Image classification data set "Dataset" (MaulaIlma/Indonesian-Batik-Recognition-Using-GLCM-and-CDH-Methods on GitHub). Class labels (14): Bandung, Bogor, Ciamis, Cimahi, Cirebon, Garut, Indramayu, Kabupaten Bandung, Kabupaten Cirebon, Kabupaten Tasikmalaya, Kuningan, Majalengka, Sumedang, Tasikmalaya.

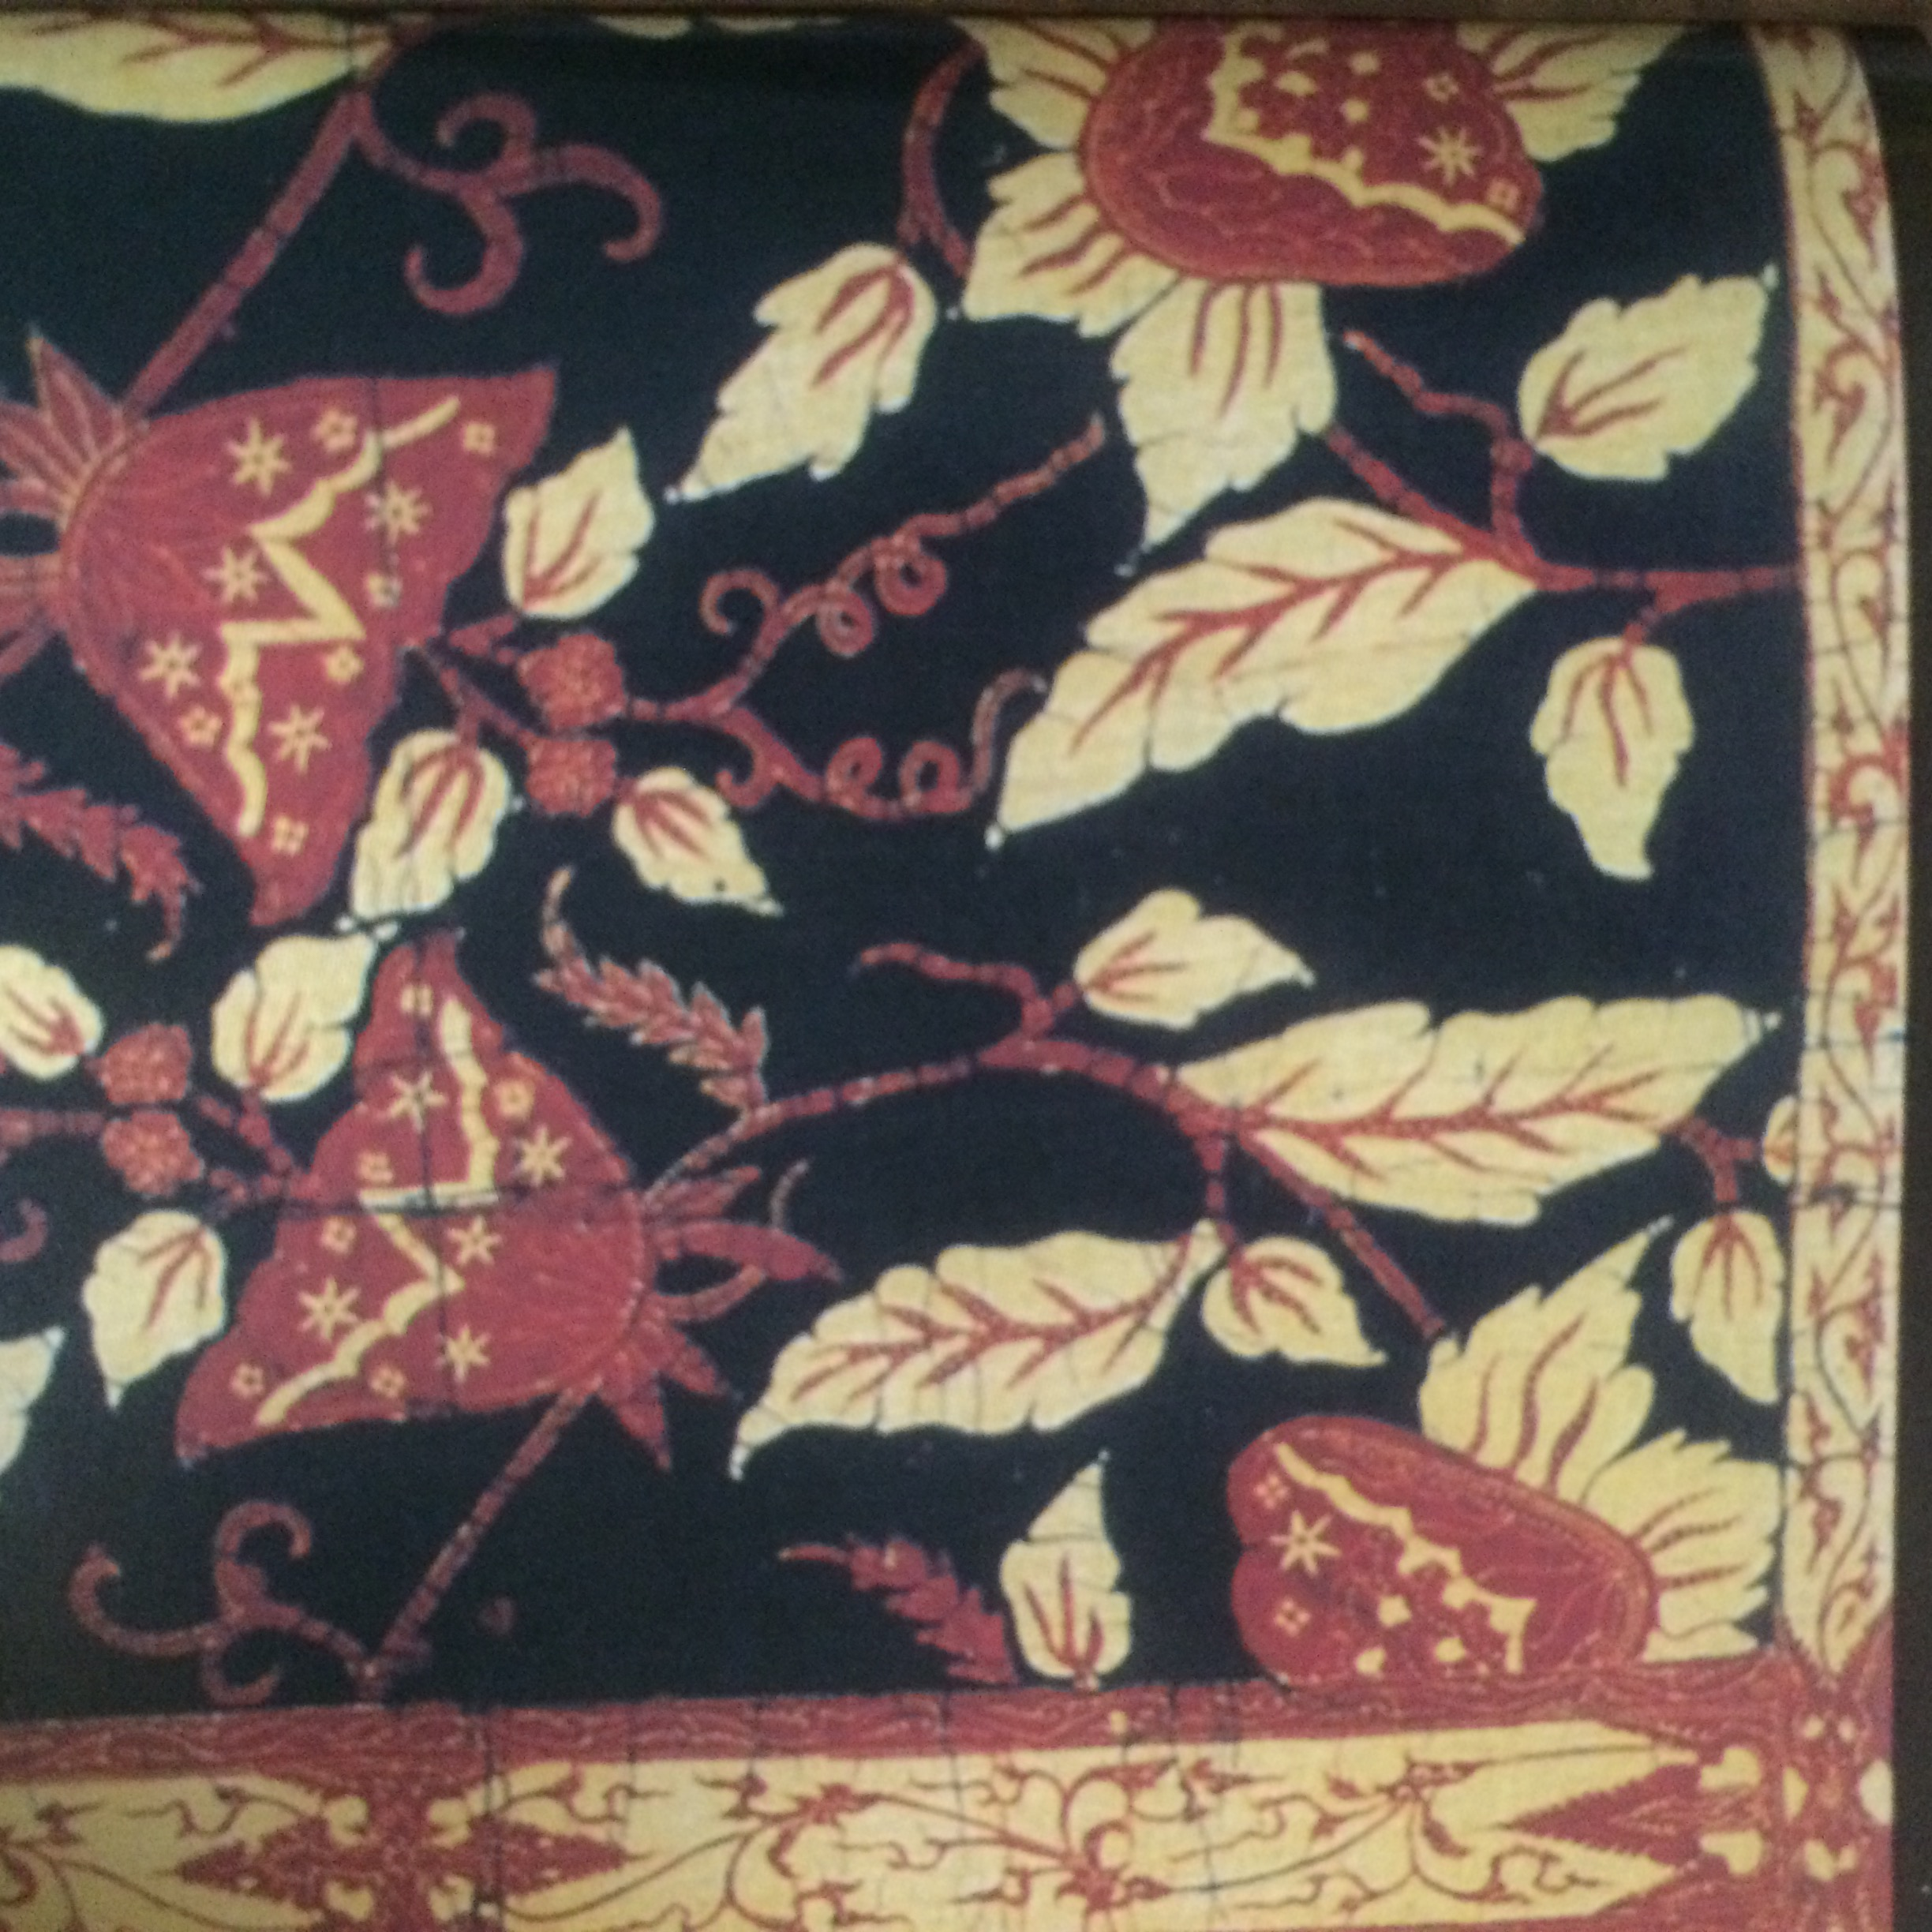
Label: Cirebon

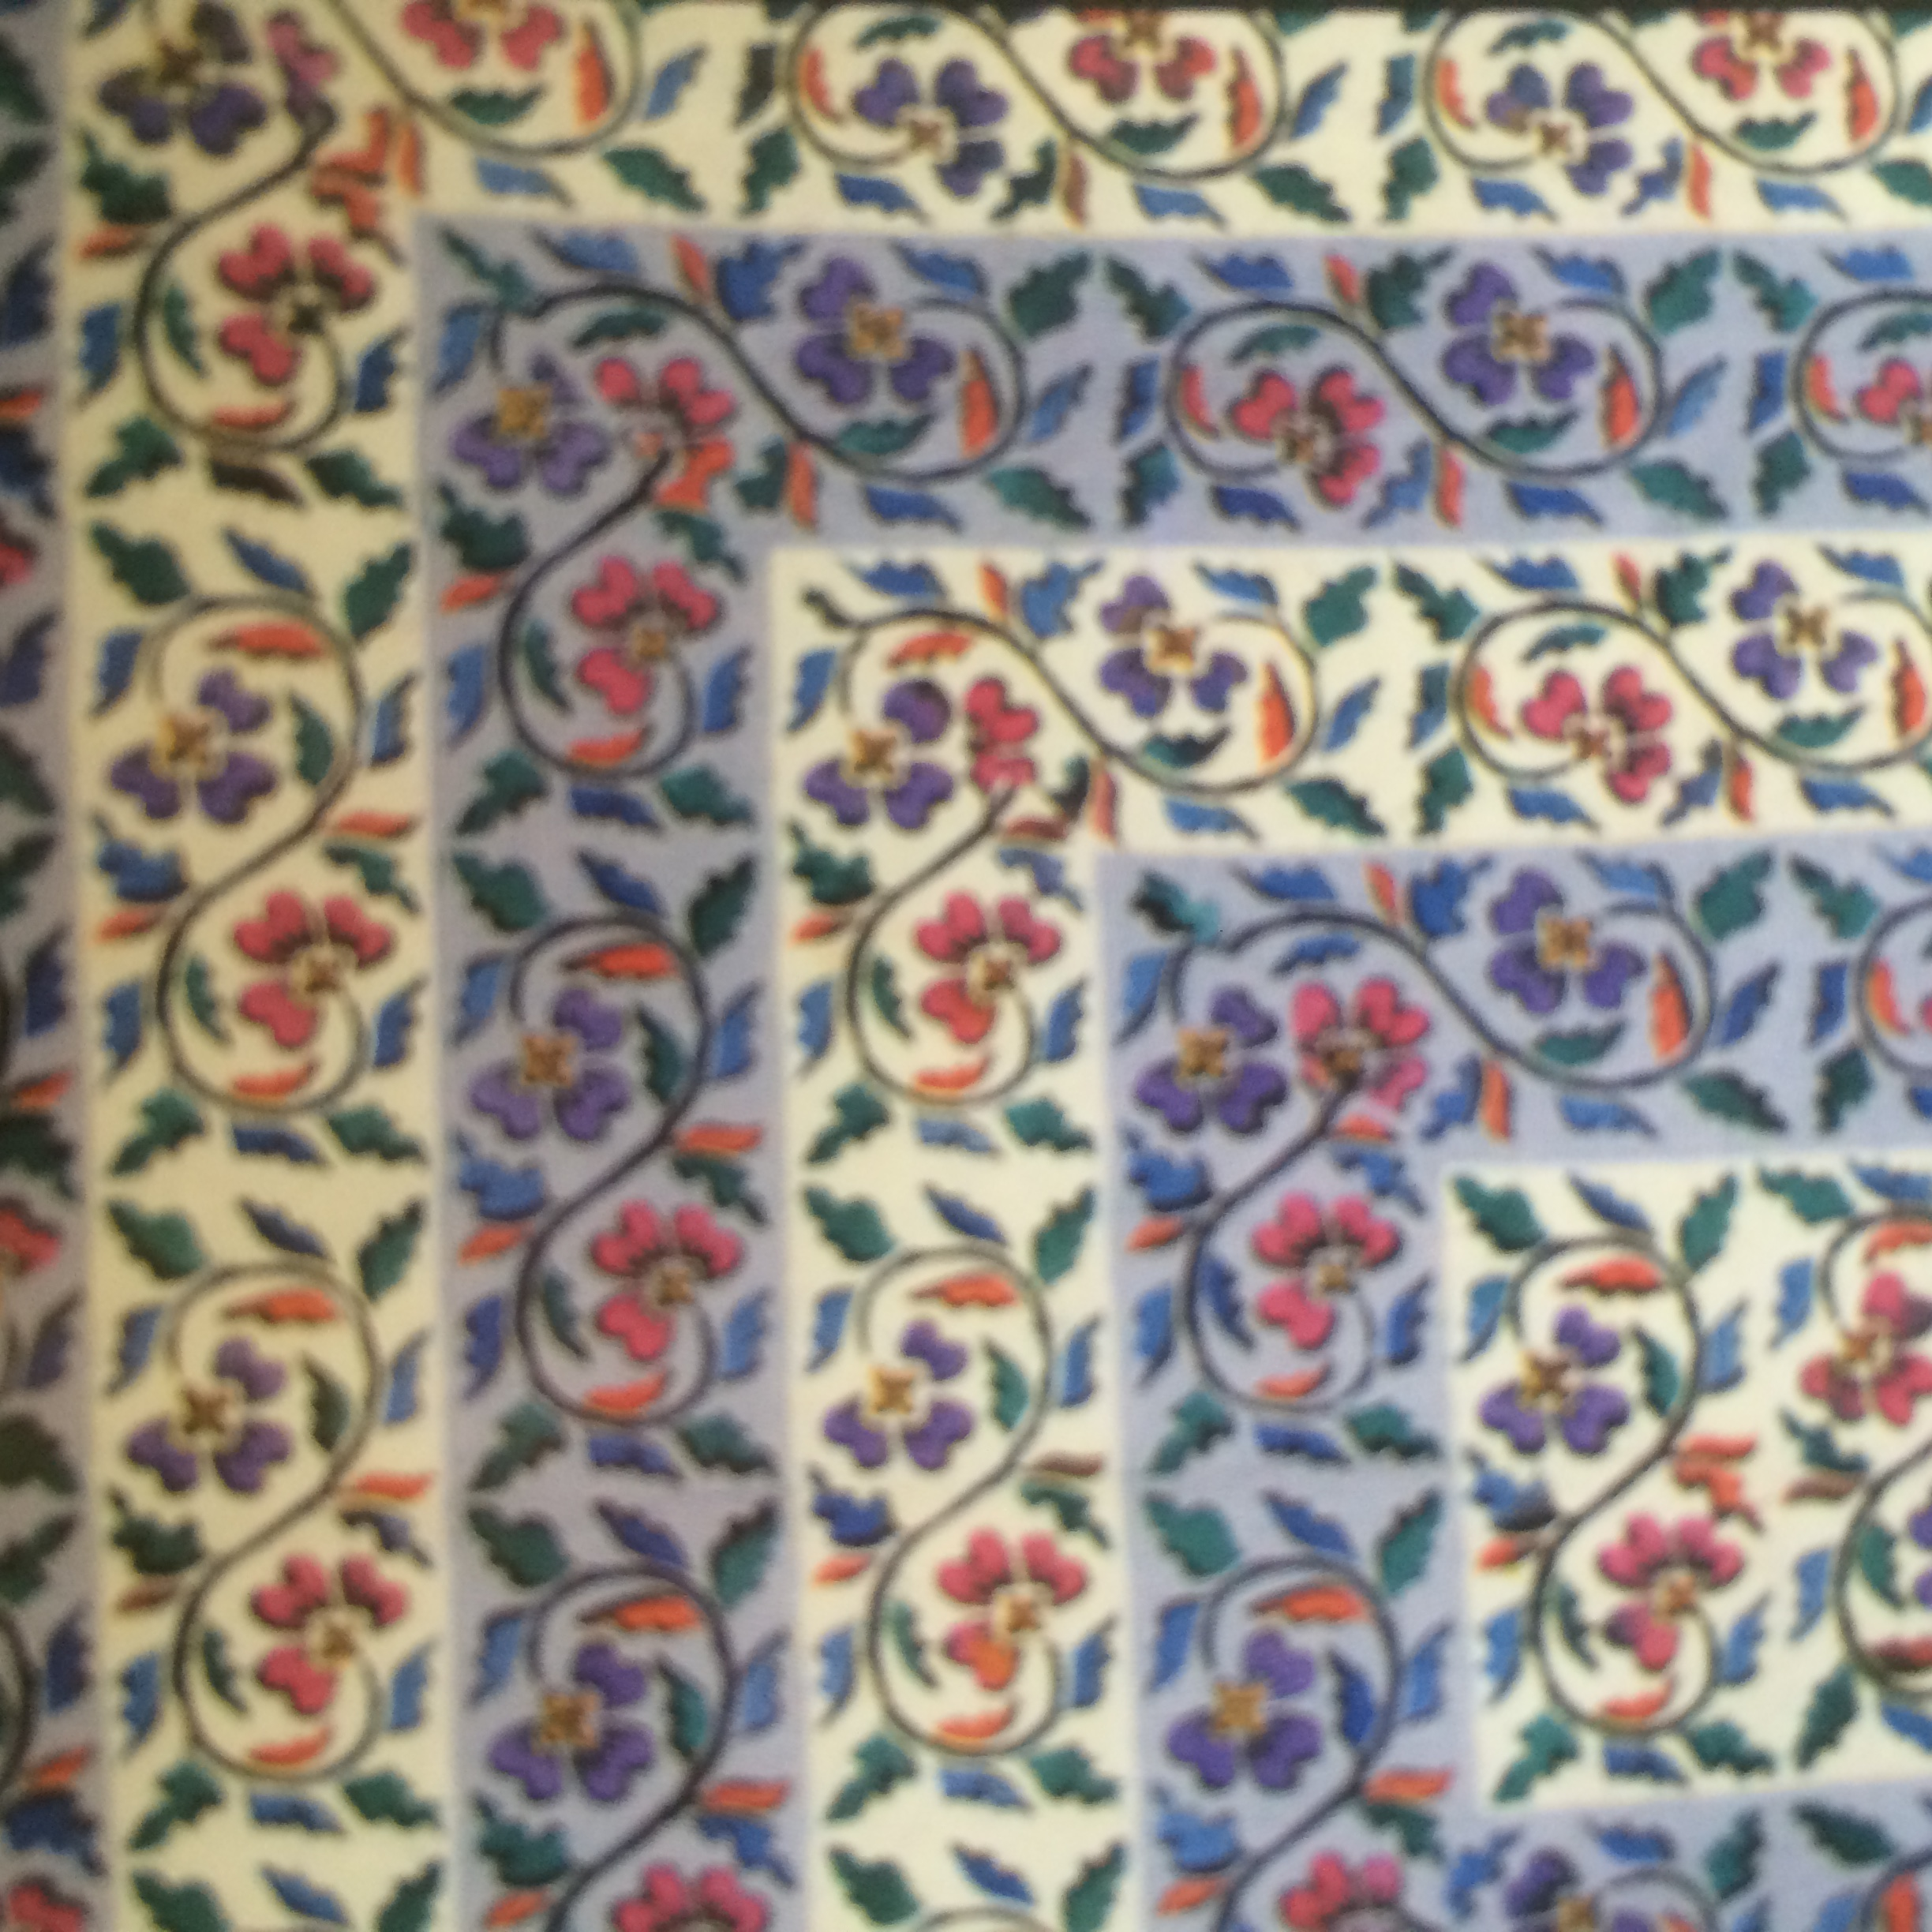
Label: Bandung

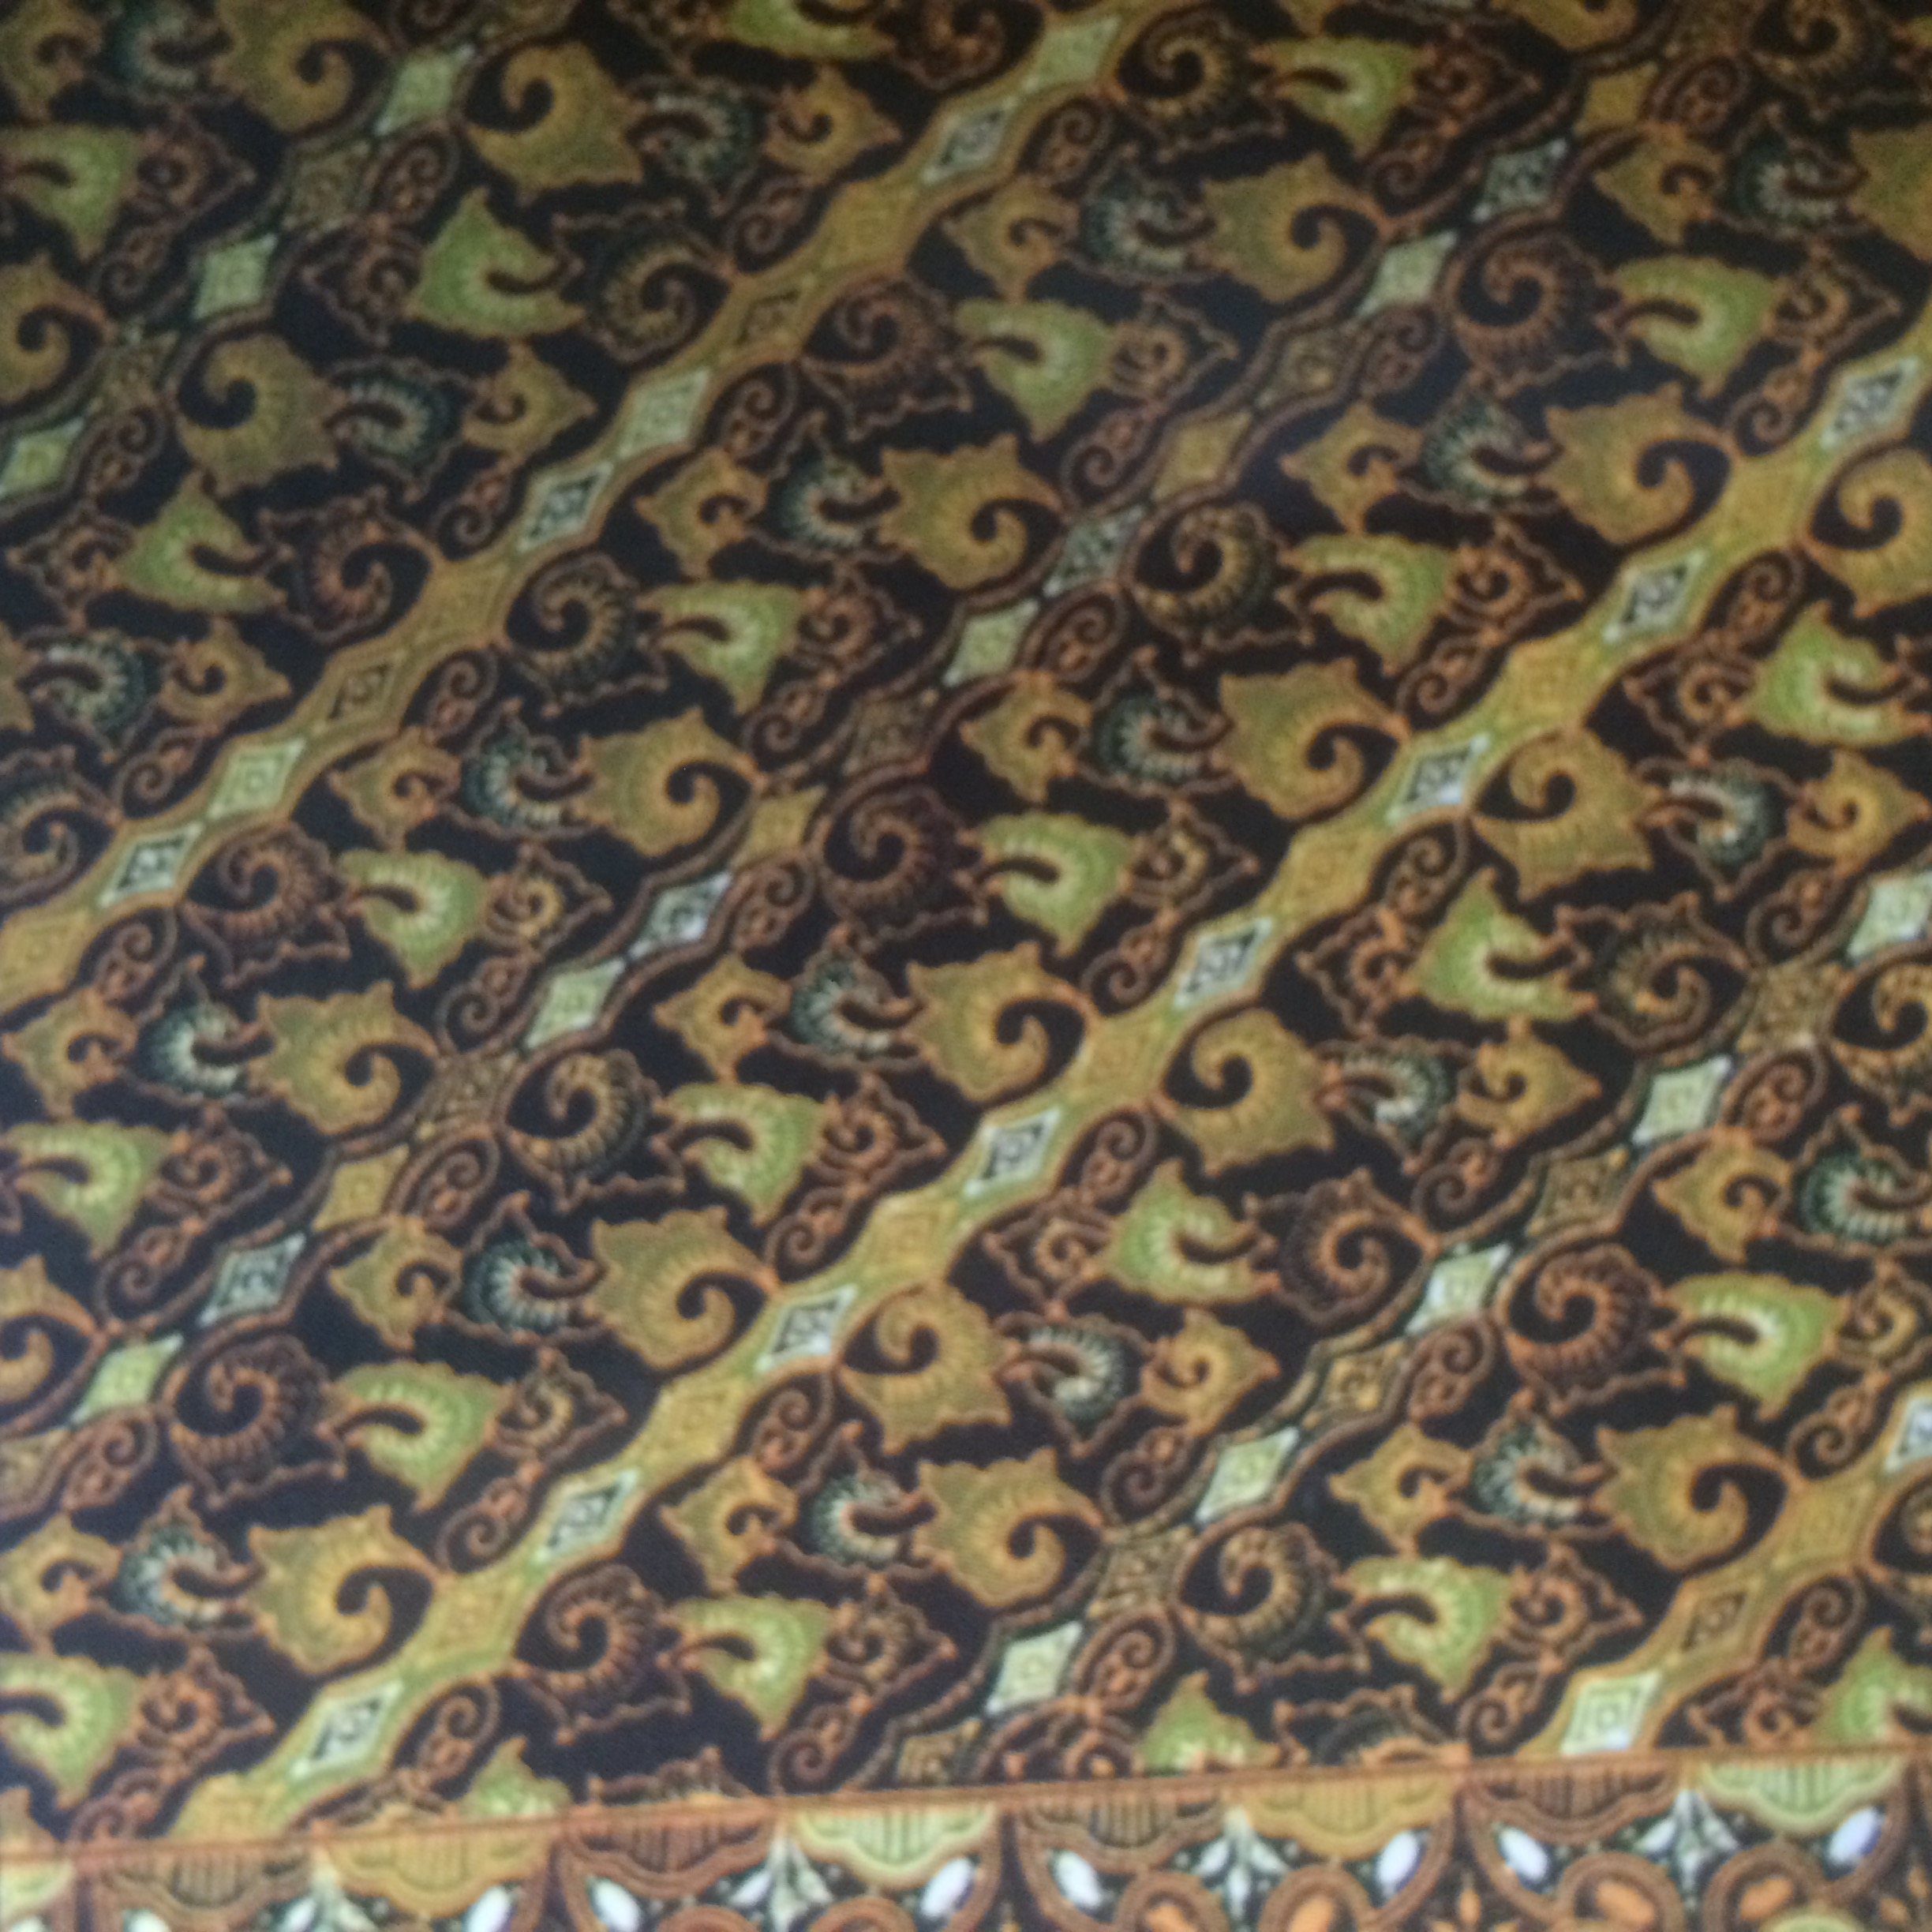
Label: Ciamis

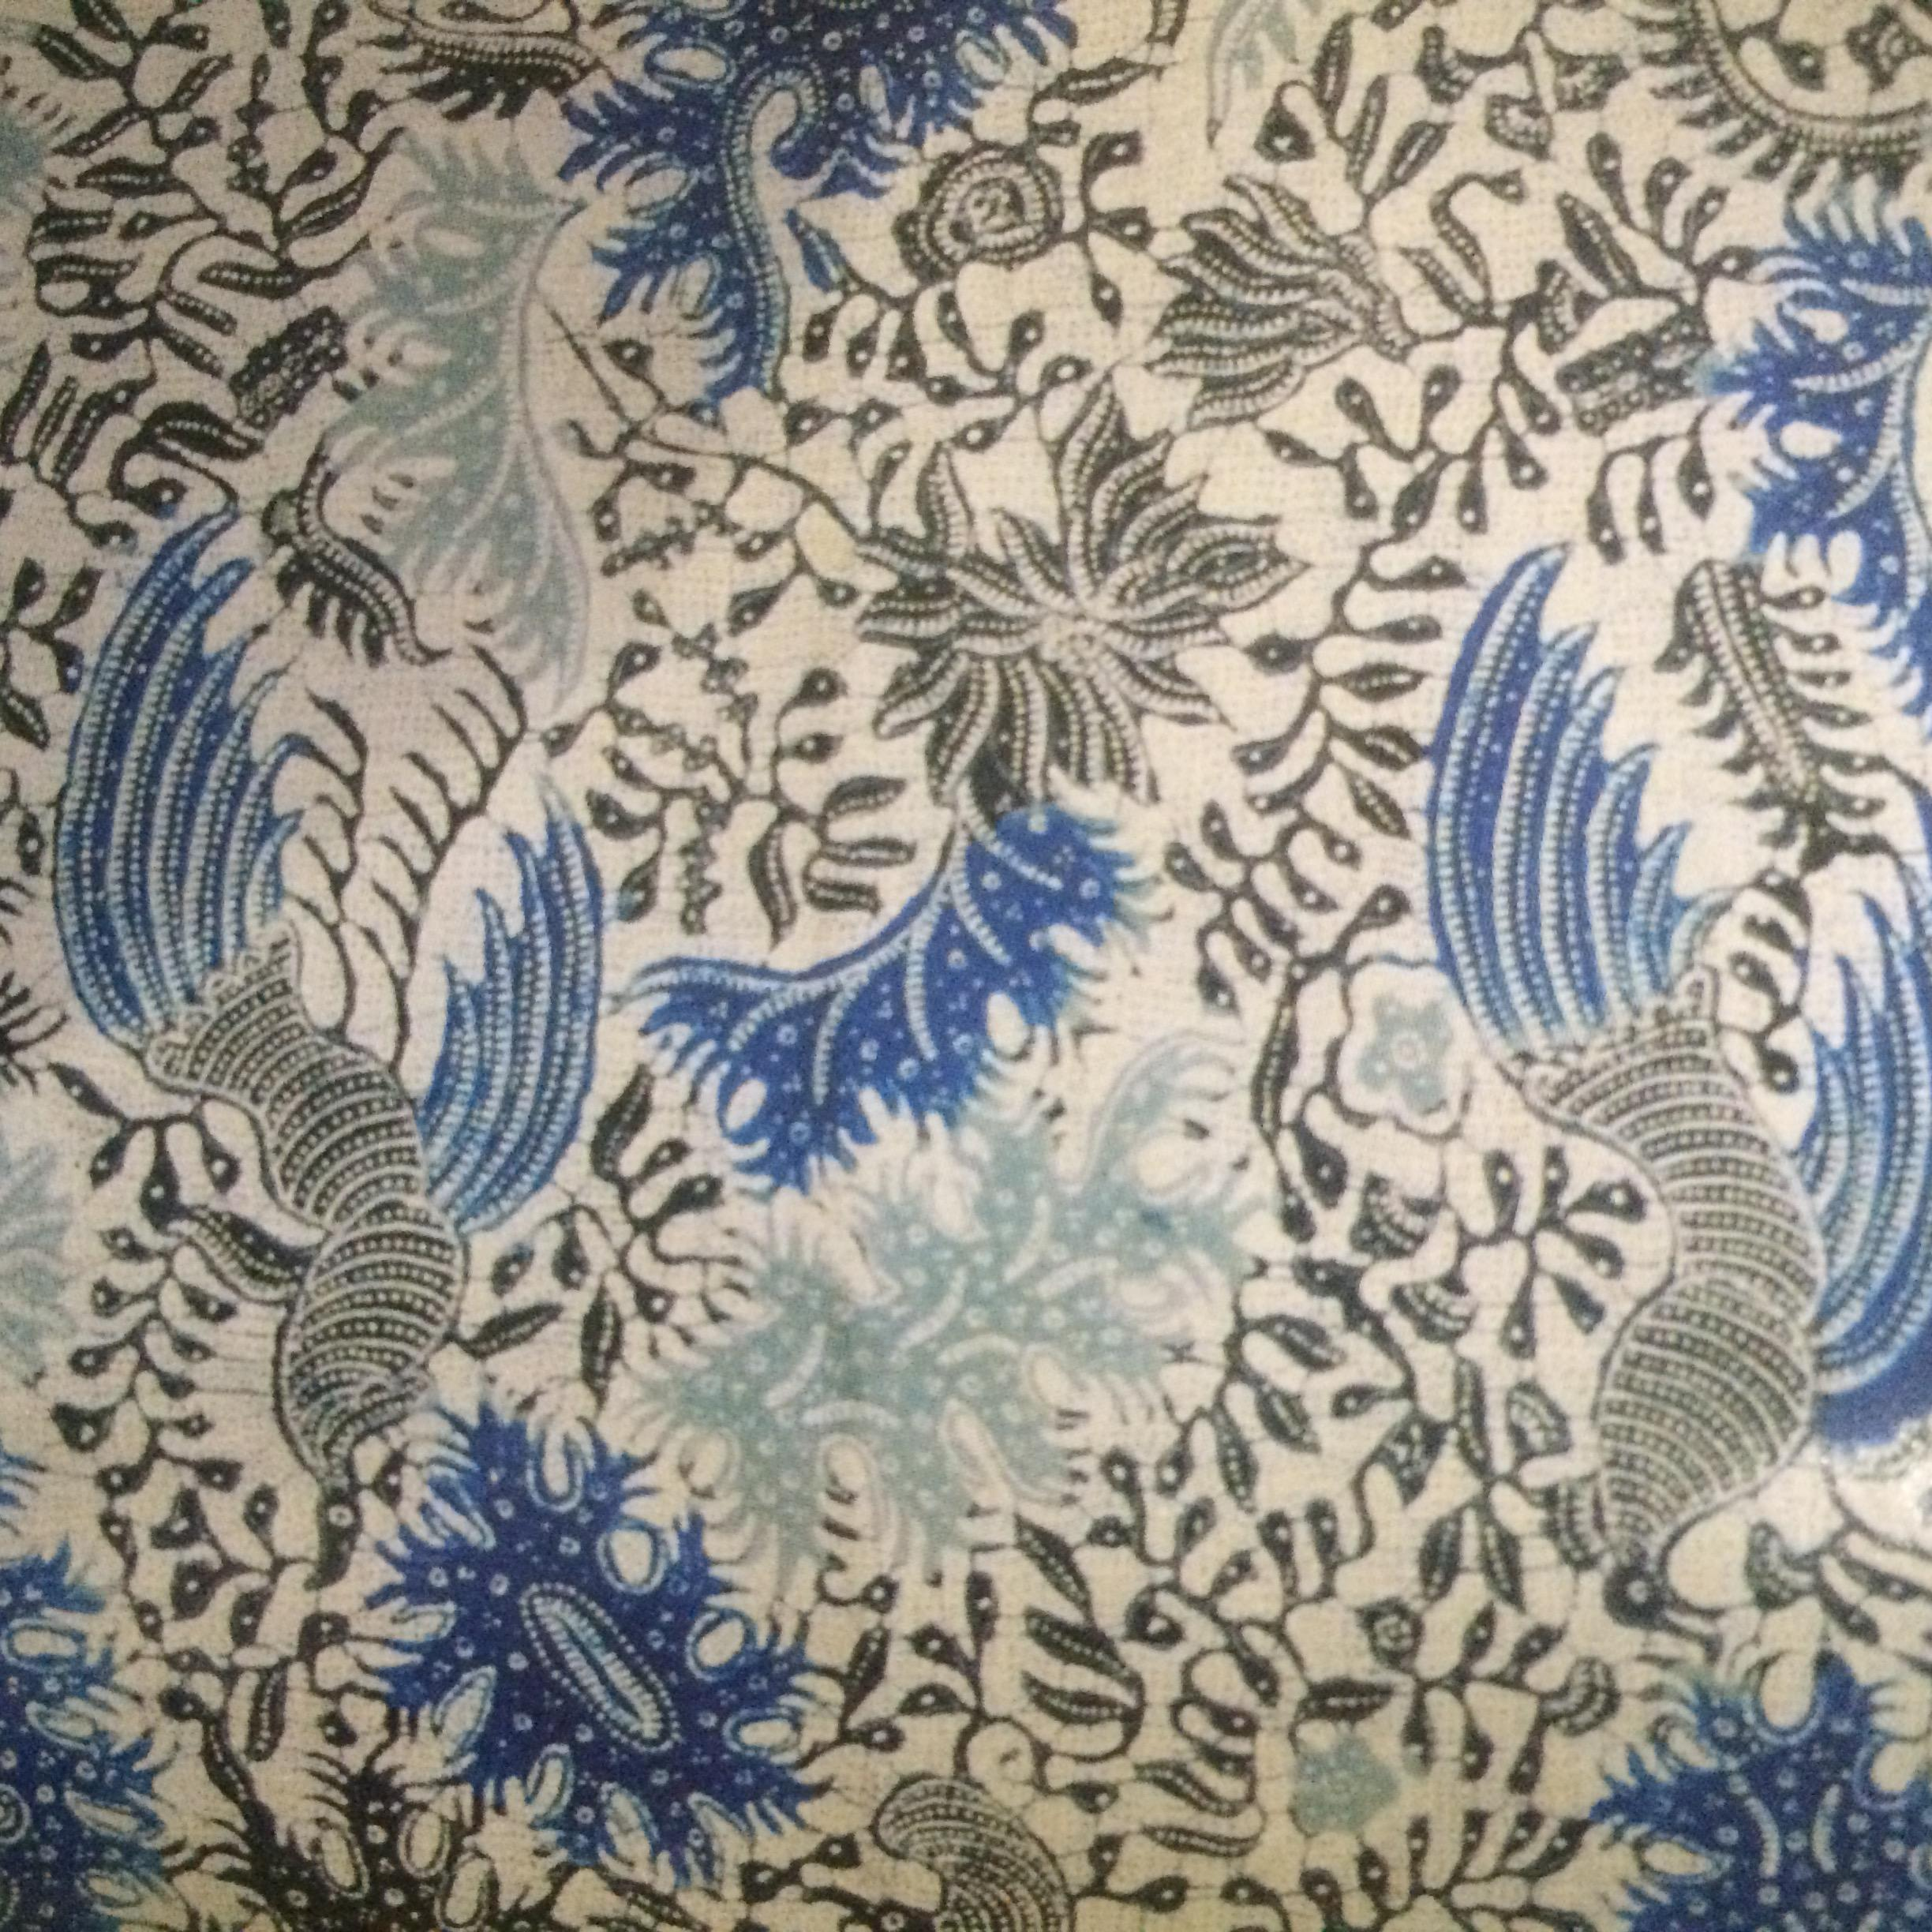
Label: Indramayu

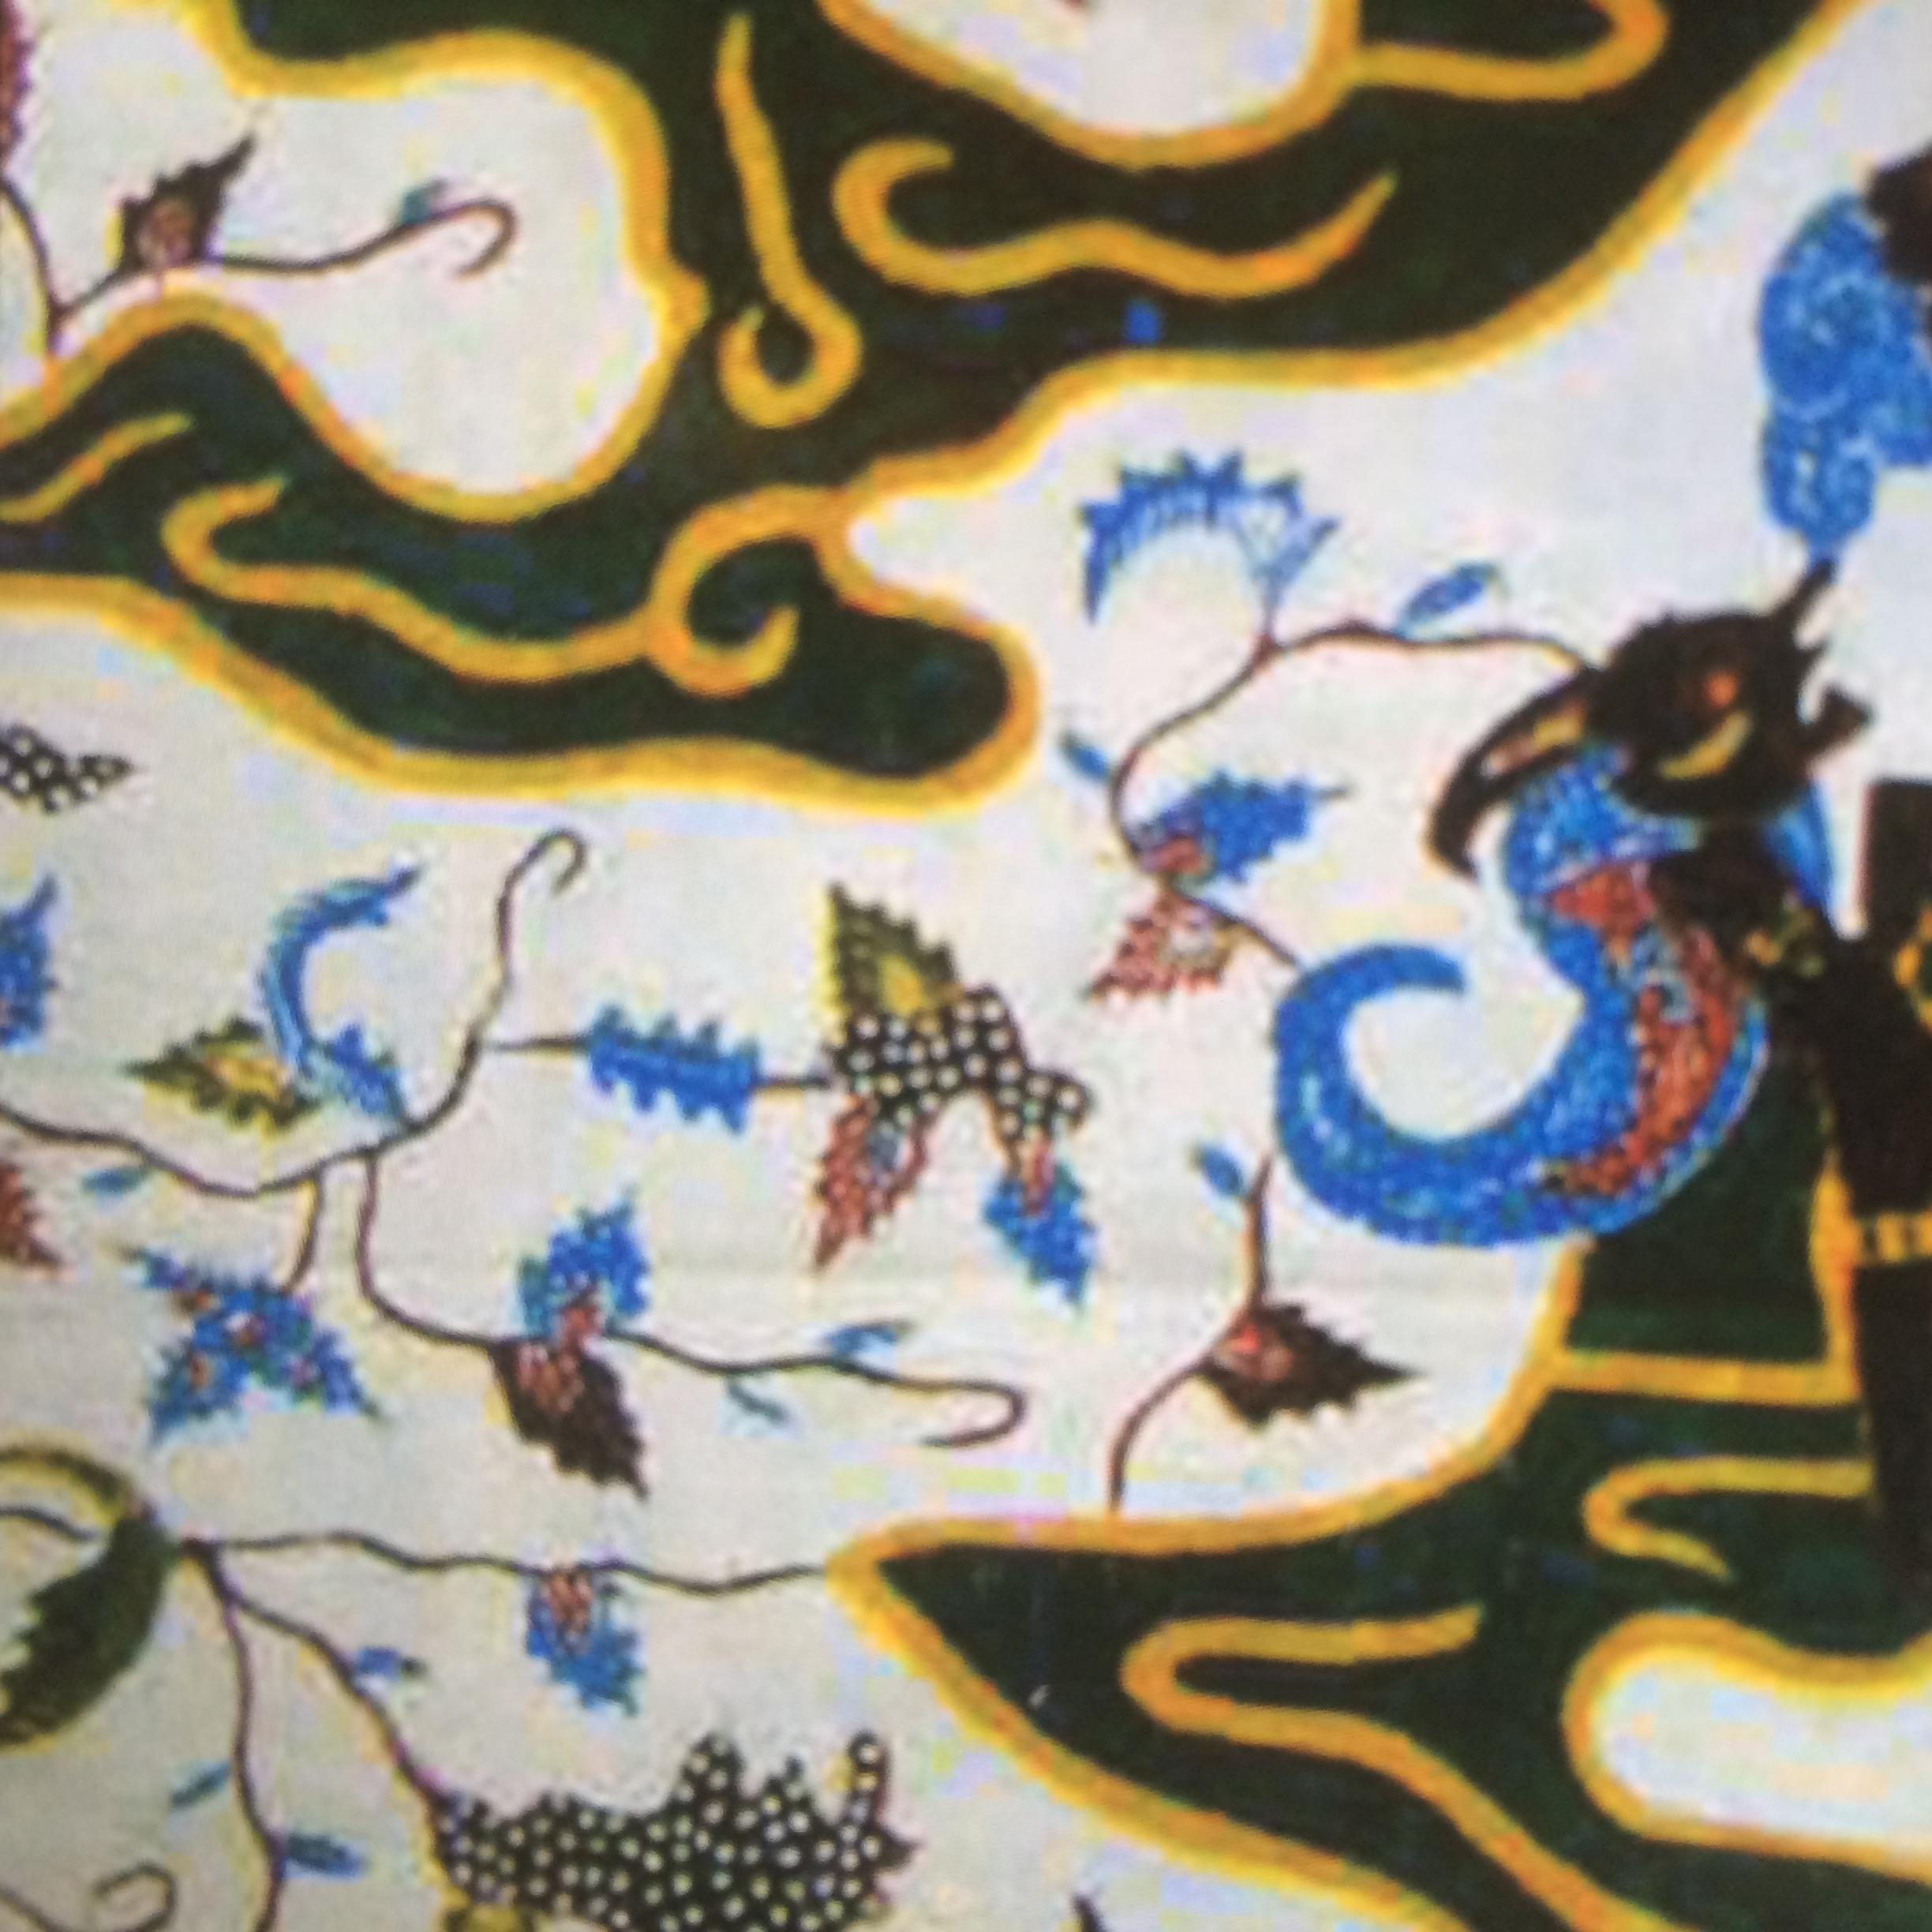
Label: Garut

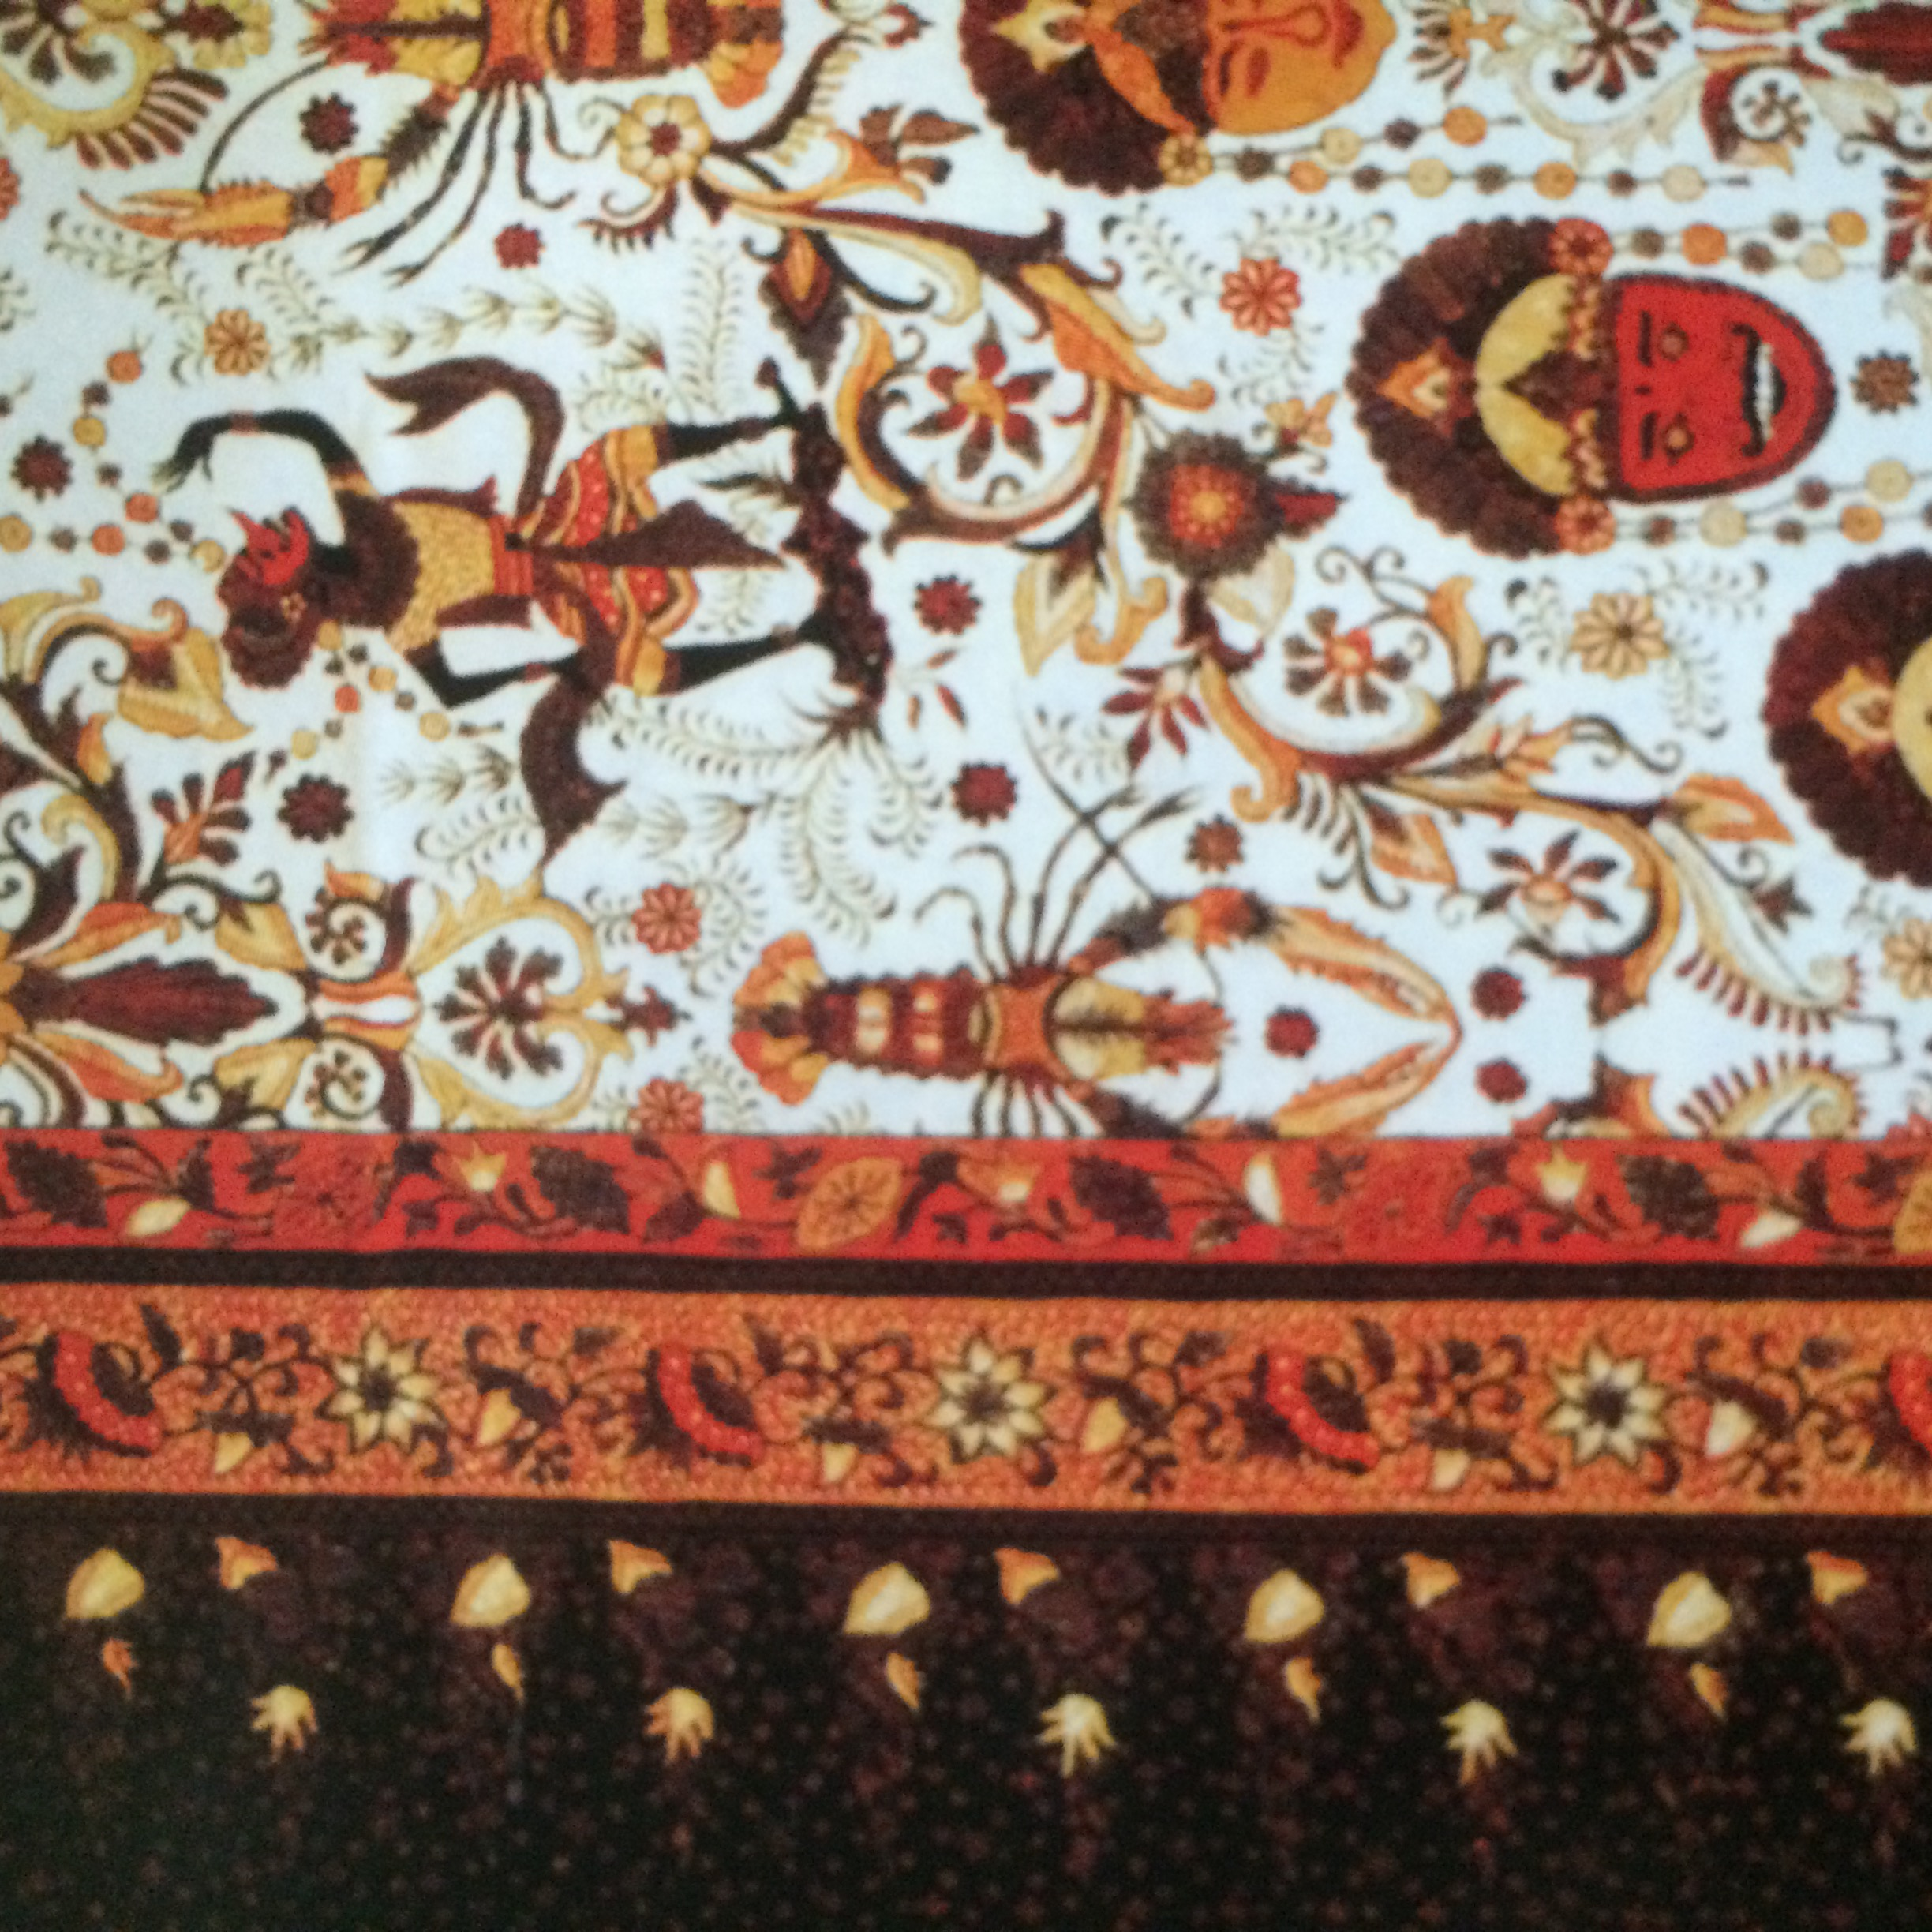
Label: Kabupaten Cirebon
